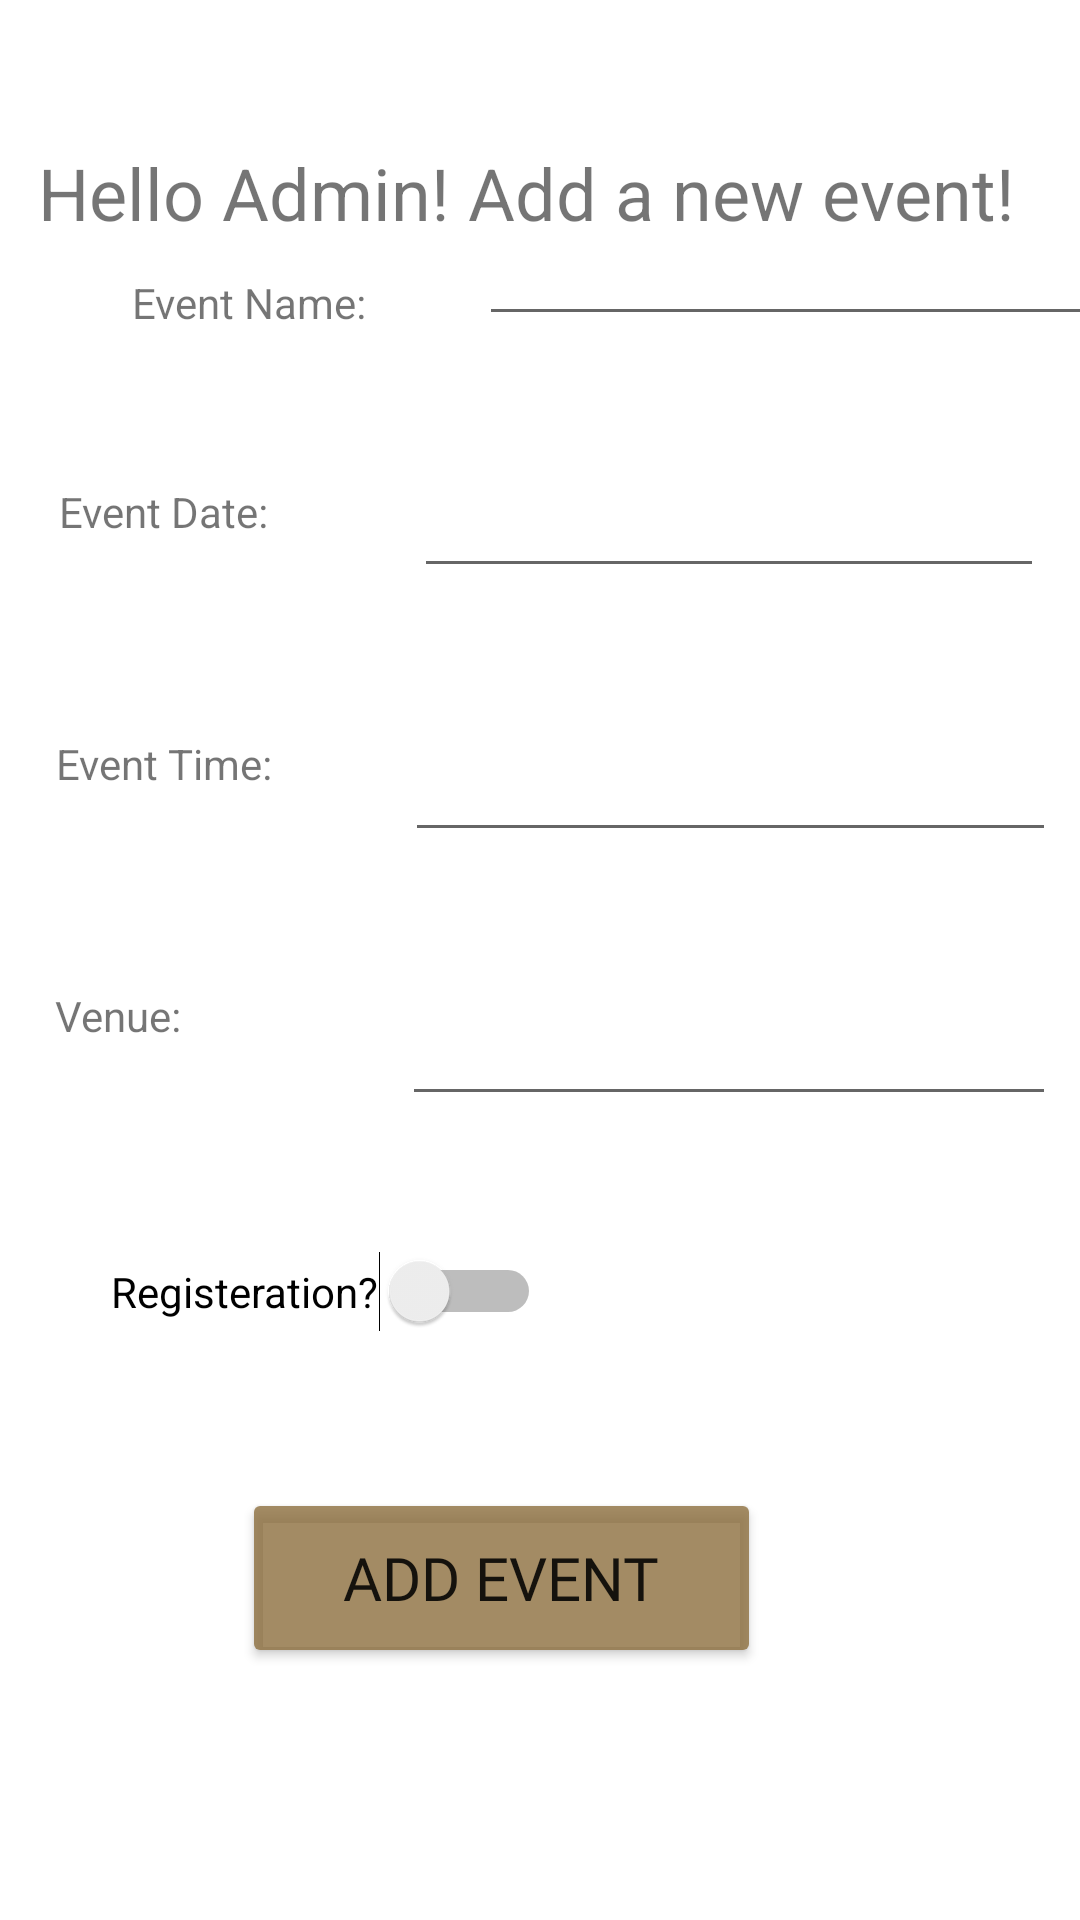

Android layout source for this screen:
<!-- AndroidManifest.xml: application theme Theme.PFW_ETS_Prj -->
<!-- res/layout/activity_admin.xml -->
<?xml version="1.0" encoding="utf-8"?>
<androidx.constraintlayout.widget.ConstraintLayout xmlns:android="http://schemas.android.com/apk/res/android"
    xmlns:app="http://schemas.android.com/apk/res-auto"
    xmlns:tools="http://schemas.android.com/tools"
    android:layout_width="match_parent"
    android:layout_height="match_parent"
    tools:context=".AdminActivity">

    <EditText
        android:id="@+id/txtEventDate"
        android:layout_width="210dp"
        android:layout_height="48dp"
        android:layout_marginEnd="12dp"
        android:layout_marginBottom="40dp"
        android:ems="10"
        android:inputType="textPersonName"
        android:textSize="16sp"
        app:layout_constraintBottom_toTopOf="@+id/txtEventTime"
        app:layout_constraintEnd_toEndOf="parent" />

    <EditText
        android:id="@+id/txtEventTime"
        android:layout_width="217dp"
        android:layout_height="48dp"
        android:layout_marginEnd="8dp"
        android:layout_marginBottom="40dp"
        android:ems="10"
        android:inputType="textPersonName"
        android:textSize="14sp"
        app:layout_constraintBottom_toTopOf="@+id/txtVenue"
        app:layout_constraintEnd_toEndOf="parent" />

    <EditText
        android:id="@+id/txtVenue"
        android:layout_width="218dp"
        android:layout_height="48dp"
        android:layout_marginEnd="8dp"
        android:layout_marginBottom="124dp"
        android:ems="10"
        android:inputType="textPersonName"
        android:textSize="16sp"
        app:layout_constraintBottom_toTopOf="@+id/btnAddEvent"
        app:layout_constraintEnd_toEndOf="parent" />

    <Button
        android:id="@+id/btnAddEvent"
        android:layout_width="173dp"
        android:layout_height="60dp"
        android:layout_marginBottom="84dp"
        android:backgroundTint="#CC8D6F3E"
        android:fontFamily="@font/unitedsansheavy"
        android:onClick="RegisterEvent"
        android:text="Add Event"
        android:textSize="20sp"
        app:layout_constraintBottom_toBottomOf="parent"
        app:layout_constraintEnd_toEndOf="parent"
        app:layout_constraintHorizontal_bias="0.432"
        app:layout_constraintStart_toStartOf="parent"
        app:layout_constraintTop_toBottomOf="@+id/regswitch"
        app:layout_constraintVertical_bias="1.0" />

    <TextView
        android:id="@+id/textView"
        android:layout_width="335dp"
        android:layout_height="52dp"
        android:layout_marginTop="48dp"
        android:text="Hello Admin! Add a new event!"
        android:textSize="24sp"
        app:layout_constraintEnd_toEndOf="parent"
        app:layout_constraintStart_toStartOf="parent"
        app:layout_constraintTop_toTopOf="parent"
        tools:text="Hello Admin! Add a new event!" />

    <TextView
        android:id="@+id/textView4"
        android:layout_width="99dp"
        android:layout_height="28dp"
        android:layout_marginStart="44dp"
        android:layout_marginBottom="44dp"
        android:text="Event Name:"
        app:layout_constraintBottom_toTopOf="@+id/textView5"
        app:layout_constraintStart_toStartOf="parent"
        app:layout_constraintTop_toBottomOf="@+id/textView"
        app:layout_constraintVertical_bias="0.797"
        tools:text="Event Name:" />

    <TextView
        android:id="@+id/textView5"
        android:layout_width="99dp"
        android:layout_height="28dp"
        android:layout_marginBottom="56dp"
        android:text="Event Date:"
        app:layout_constraintBottom_toTopOf="@+id/textView6"
        app:layout_constraintEnd_toStartOf="@+id/txtEventDate"
        app:layout_constraintStart_toStartOf="parent"
        tools:text="Event Date" />

    <TextView
        android:id="@+id/textView6"
        android:layout_width="99dp"
        android:layout_height="28dp"
        android:layout_marginBottom="56dp"
        android:text="Event Time:"
        app:layout_constraintBottom_toTopOf="@+id/textView7"
        app:layout_constraintEnd_toStartOf="@+id/txtEventTime"
        app:layout_constraintHorizontal_bias="0.516"
        app:layout_constraintStart_toStartOf="parent" />

    <TextView
        android:id="@+id/textView7"
        android:layout_width="99dp"
        android:layout_height="28dp"
        android:layout_marginBottom="60dp"
        android:text="Venue:"
        app:layout_constraintBottom_toTopOf="@+id/regswitch"
        app:layout_constraintEnd_toStartOf="@+id/txtVenue"
        app:layout_constraintHorizontal_bias="0.522"
        app:layout_constraintStart_toStartOf="parent" />

    <EditText
        android:id="@+id/txtEventName"
        android:layout_width="215dp"
        android:layout_height="47dp"
        android:layout_marginStart="43dp"
        android:layout_marginEnd="12dp"
        android:layout_marginBottom="36dp"
        android:ems="10"
        android:inputType="textPersonName"
        android:textSize="16sp"
        app:layout_constraintBottom_toTopOf="@+id/txtEventDate"
        app:layout_constraintEnd_toEndOf="parent"
        app:layout_constraintStart_toEndOf="@+id/textView4" />

    <Switch
        android:id="@+id/regswitch"
        android:layout_width="wrap_content"
        android:layout_height="wrap_content"
        android:layout_marginBottom="196dp"
        android:text="Registeration?"
        app:layout_constraintBottom_toBottomOf="parent"
        app:layout_constraintEnd_toEndOf="parent"
        app:layout_constraintHorizontal_bias="0.17"
        app:layout_constraintStart_toStartOf="parent" />
</androidx.constraintlayout.widget.ConstraintLayout>
<!-- resources referenced by this layout -->
<resources>
  <style name="Theme.PFW_ETS_Prj" parent="Theme.MaterialComponents.DayNight.DarkActionBar">
          
          <item name="colorPrimary">@color/purple_500</item>
          <item name="colorPrimaryVariant">@color/purple_700</item>
          <item name="colorOnPrimary">@color/white</item>
          
          <item name="colorSecondary">@color/teal_200</item>
          <item name="colorSecondaryVariant">@color/teal_700</item>
          <item name="colorOnSecondary">@color/black</item>
          
          <item name="android:statusBarColor" tools:targetApi="l">?attr/colorPrimaryVariant</item>
          
      </style>
  <!-- not gathered from this repository: default colours our renderer supplied (Android Studio template values) -->
  <color name="purple_500">#FF6200EE</color>
  <color name="purple_700">#FF3700B3</color>
  <color name="teal_200">#FF03DAC5</color>
  <color name="teal_700">#FF018786</color>
  <color name="black">#FF000000</color>
  <color name="white">#FFFFFFFF</color>
</resources>
